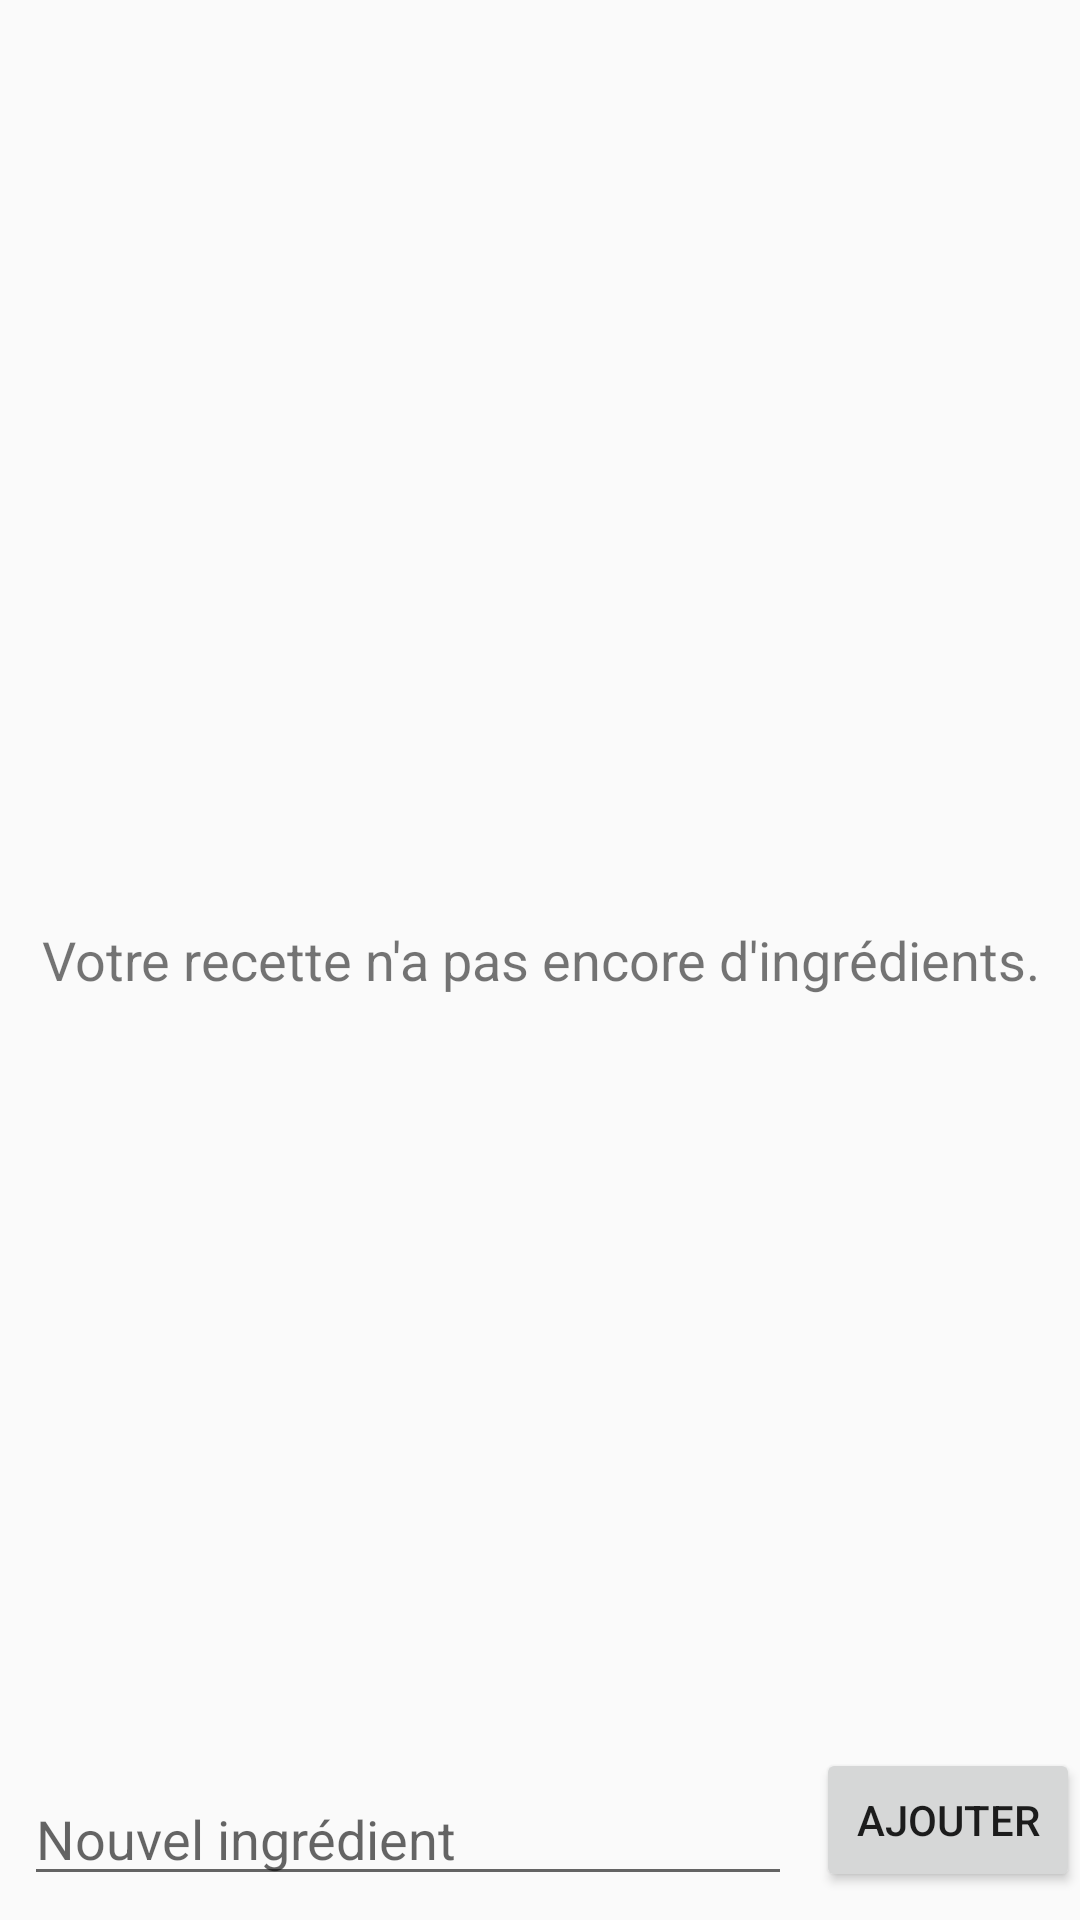

Here is an Android app screen rendered from its layout file. Give the layout XML and the strings, colors and styles it references.
<!-- AndroidManifest.xml: application theme AppTheme -->
<!-- res/layout/fragment_recipe_ingredients.xml -->
<?xml version="1.0" encoding="utf-8"?>
<RelativeLayout xmlns:android="http://schemas.android.com/apk/res/android"
    xmlns:tools="http://schemas.android.com/tools"
    android:layout_width="match_parent"
    android:layout_height="match_parent"
    tools:context=".view.fragments.RecetteIngredientFragment">

    <TextView
        android:id="@+id/empty_view"
        android:layout_width="match_parent"
        android:layout_height="wrap_content"
        android:layout_centerInParent="true"
        android:gravity="center"
        android:text="Votre recette n'a pas encore d'ingrédients."
        android:textSize="18sp" />

    <androidx.recyclerview.widget.RecyclerView
        android:id="@+id/recyclerView"
        android:layout_width="match_parent"
        android:layout_height="match_parent"
        android:layout_above="@id/ingredientLayout"
        android:layout_margin="8dp" />

    <RelativeLayout
        android:id="@+id/ingredientLayout"
        android:layout_width="match_parent"
        android:layout_height="wrap_content"
        android:layout_alignParentBottom="true">

        <EditText
            android:id="@+id/ingredientField"
            android:layout_width="match_parent"
            android:layout_height="wrap_content"
            android:inputType="text"
            android:layout_margin="8dp"
            android:layout_toLeftOf="@id/add_button"
            android:hint="Nouvel ingrédient" />

        <Button
            android:id="@+id/add_button"
            android:layout_width="wrap_content"
            android:layout_height="wrap_content"
            android:layout_alignParentRight="true"
            android:text="Ajouter" />
    </RelativeLayout>

</RelativeLayout>
<!-- resources referenced by this layout -->
<resources>
  <style name="AppTheme" parent="Theme.AppCompat.Light.NoActionBar">
          
          
      </style>
</resources>
